Labelled photos from "data", an image-classification folder in Deciptikon/CustomCNN. The possible labels are: airplane, bird, drone, none, UAV.

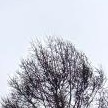
Label: none

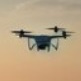
Label: drone

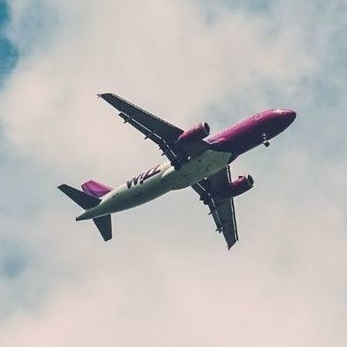
Label: airplane

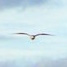
Label: bird

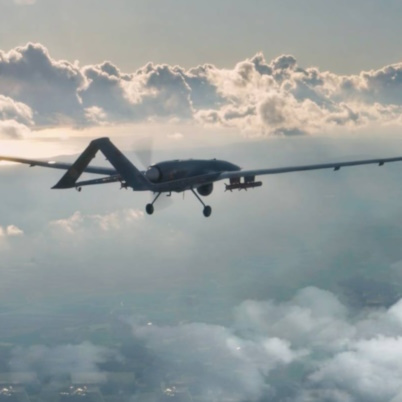
Label: UAV

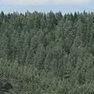
Label: none
